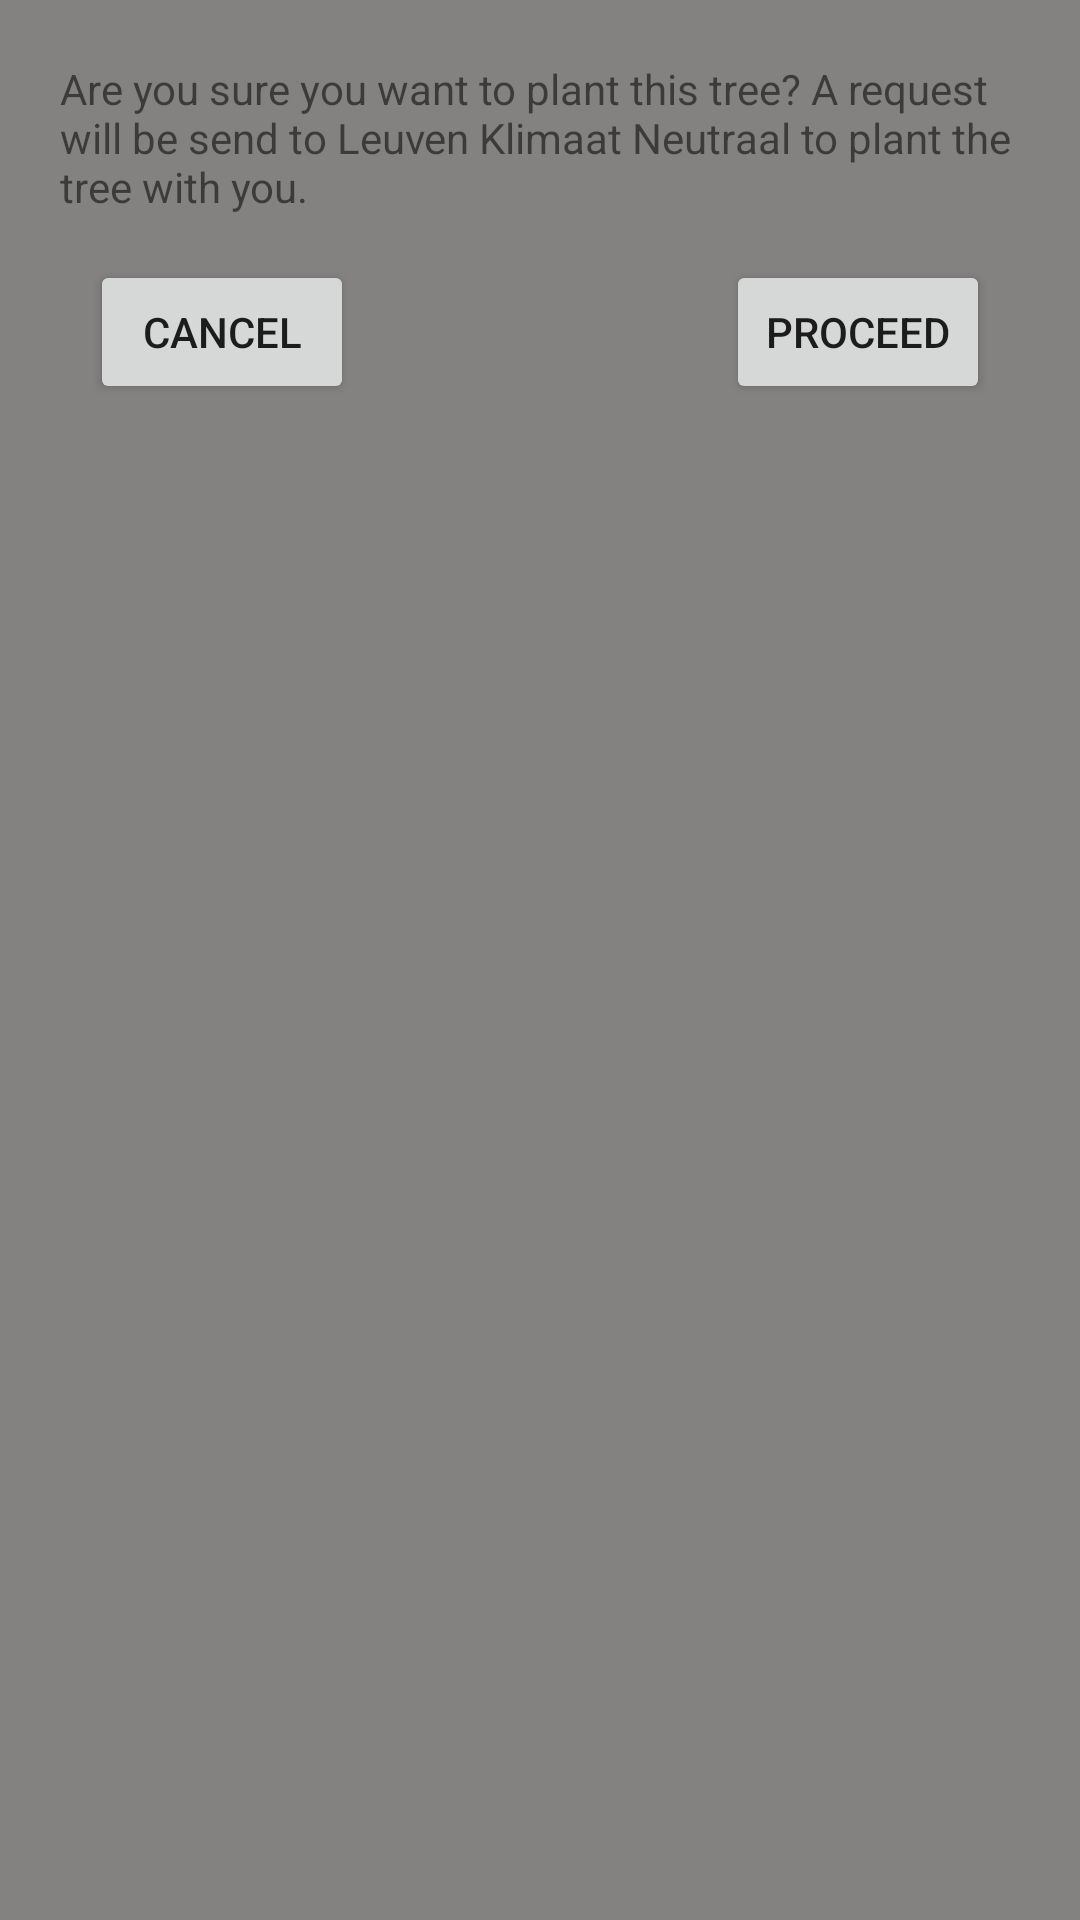

Here is an Android app screen rendered from its layout file. Give the layout XML and the strings, colors and styles it references.
<!-- AndroidManifest.xml: application theme MyMaterialTheme -->
<!-- res/layout/layout_popup_newtree.xml -->
<?xml version="1.0" encoding="utf-8"?>
<RelativeLayout xmlns:android="http://schemas.android.com/apk/res/android"
    android:layout_width="300dp"
    android:layout_height="150dp"
    android:orientation="vertical"
    android:background="#848181"
    android:id="@+id/layout_popup_newtree">

    <TextView android:id="@+id/popup_text"
        android:layout_width="wrap_content"
        android:layout_height="wrap_content"
        android:text="@string/string_popup_newtree"
        android:layout_alignParentTop="true"
        android:layout_marginTop="20dp"
        android:layout_alignParentRight="true"
        android:layout_alignParentEnd="false"
        android:layout_alignParentLeft="true"
        android:layout_alignParentStart="false"
        android:layout_marginLeft="20dp"
        android:layout_marginRight="20dp"
        android:layout_marginBottom="15dp" />

    <Button android:id="@+id/cancel"
        android:layout_width="wrap_content"
        android:layout_height="wrap_content"
        android:text="@string/string_popup_newtree_cancel"
        android:layout_below="@+id/popup_text"
        android:layout_alignLeft="@+id/popup_text"
        android:layout_alignStart="@+id/popup_text"
        android:layout_marginLeft="10dp"
        android:onClick="closePopup"
        android:layout_marginBottom="20dp" />

    <Button
        android:layout_width="wrap_content"
        android:layout_height="wrap_content"
        android:text="@string/string_popup_newtree_continue"
        android:id="@+id/Contin"
        android:layout_below="@+id/popup_text"
        android:layout_alignRight="@+id/popup_text"
        android:layout_alignEnd="@+id/popup_text"
        android:layout_marginRight="10dp"
        android:onClick="continuePopup"
        android:layout_marginBottom="20dp" />

</RelativeLayout>
<!-- resources referenced by this layout -->
<resources>
  <string name="string_popup_newtree">Are you sure you want to plant this tree? A request will be send to Leuven Klimaat Neutraal to plant the tree with you.</string>
  <string name="string_popup_newtree_cancel">cancel</string>
  <string name="string_popup_newtree_continue">PROCEED</string>
  <style name="MyMaterialTheme" parent="MyMaterialTheme.Base">
  
      </style>
  <style name="MyMaterialTheme.Base" parent="Theme.AppCompat.Light.DarkActionBar">
          <item name="windowNoTitle">true</item>
          <item name="windowActionBar">true</item>
          <item name="colorPrimary">@color/green</item>
          <item name="colorPrimaryDark">@color/darkgreen</item>
          <item name="colorAccent">@color/colorAccent</item>
      </style>
  <color name="green">#16b923</color>
  <color name="darkgreen">#128f1c</color>
  <color name="colorAccent">#c8e8ff</color>
</resources>
